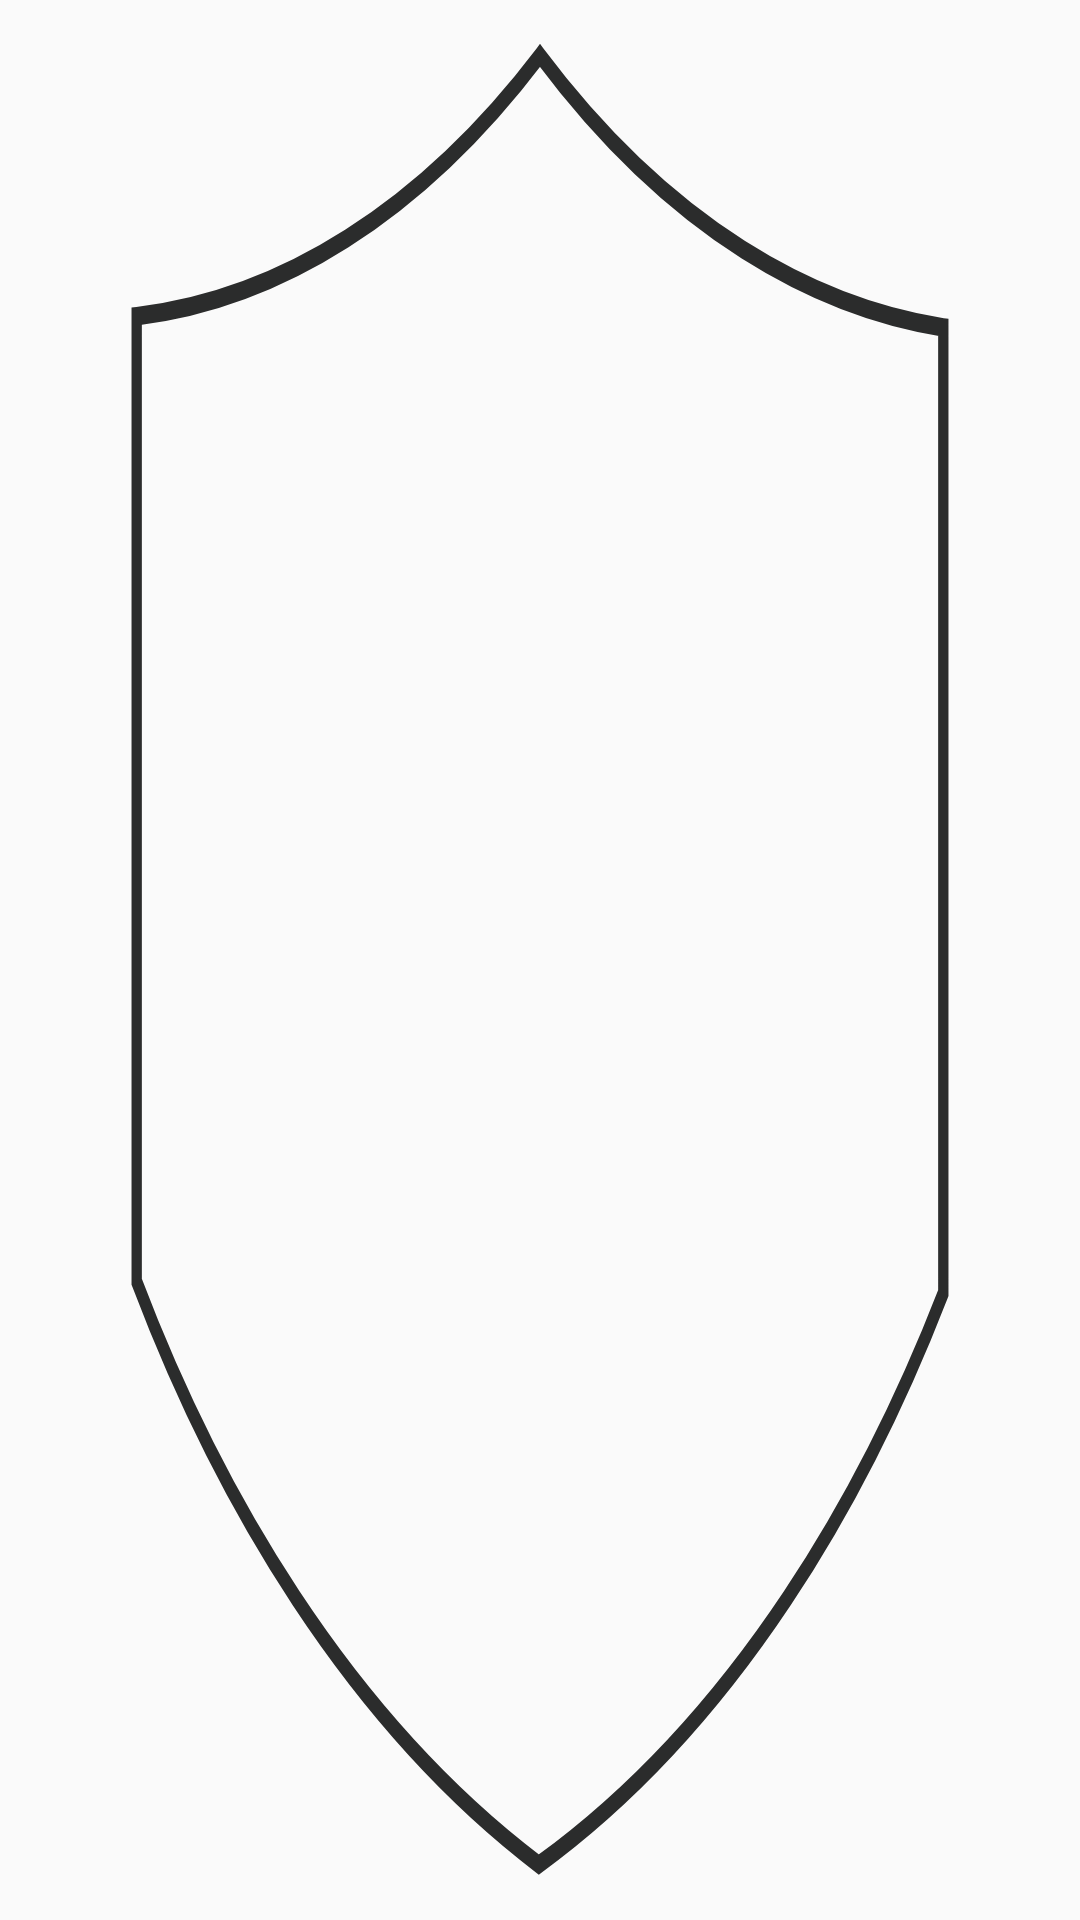

Reconstruct the res/layout file that produces this screen, plus the resources it refers to.
<!-- AndroidManifest.xml: application theme Theme.Charactersheets -->
<!-- res/layout/decorated_stat.xml -->
<?xml version="1.0" encoding="utf-8"?>
<layout xmlns:android="http://schemas.android.com/apk/res/android"
    xmlns:app="http://schemas.android.com/apk/res-auto"
    xmlns:tools="http://schemas.android.com/tools">
    <data>
        <variable
            name="stat"
            type="com.ethanpunter.charactersheets.stats.BasicStat" />
    </data>

    <androidx.constraintlayout.widget.ConstraintLayout
        android:layout_width="match_parent"
        android:layout_height="match_parent"
        android:padding="8dp">

        <androidx.constraintlayout.widget.ConstraintLayout
            android:id="@+id/statModifierContainer"
            android:layout_width="0dp"
            android:layout_height="0dp"
            android:background="@drawable/shield"
            app:layout_constraintBottom_toBottomOf="parent"
            app:layout_constraintLeft_toLeftOf="parent"
            app:layout_constraintRight_toRightOf="parent"
            app:layout_constraintTop_toTopOf="parent">

            <androidx.constraintlayout.widget.Guideline
                android:id="@+id/titleGuide"
                android:layout_width="1dp"
                android:layout_height="match_parent"
                android:orientation="horizontal"
                app:layout_constraintGuide_percent="0.20" />

            <androidx.constraintlayout.widget.Guideline
                android:id="@+id/titleBottomGuide"
                android:layout_width="1dp"
                android:layout_height="match_parent"
                android:orientation="horizontal"
                app:layout_constraintGuide_percent="0.35" />

            <TextView
                tools:text="Strength"
                android:layout_width="0dp"
                android:layout_height="0dp"
                android:autoSizeMaxTextSize="200sp"
                android:autoSizeMinTextSize="1sp"
                android:autoSizeStepGranularity="1sp"
                android:autoSizeTextType="uniform"
                android:gravity="center_horizontal"
                android:maxLines="1"
                android:text="@{stat.statName}"
                app:layout_constraintTop_toBottomOf="@id/titleGuide"
                app:layout_constraintLeft_toLeftOf="@id/statModifierContainer"
                app:layout_constraintRight_toRightOf="@id/statModifierContainer"
                app:layout_constraintBottom_toBottomOf="@id/titleBottomGuide"/>

            <TextView
                tools:text="+3"
                android:layout_width="match_parent"
                android:layout_height="match_parent"
                android:autoSizeMaxTextSize="100sp"
                android:autoSizeMinTextSize="10sp"
                android:autoSizeStepGranularity="50sp"
                android:autoSizeTextType="uniform"
                android:gravity="center"
                android:maxLines="1"
                android:text="@{stat.statValue}"
                app:layout_constraintBottom_toBottomOf="parent"
                app:layout_constraintEnd_toEndOf="parent"
                app:layout_constraintStart_toStartOf="parent"
                app:layout_constraintTop_toBottomOf="@id/titleBottomGuide" />
        </androidx.constraintlayout.widget.ConstraintLayout>
    </androidx.constraintlayout.widget.ConstraintLayout>

</layout>
<!-- resources referenced by this layout -->
<resources>
  <!-- drawable shield (drawable) -->
  <vector xmlns:android="http://schemas.android.com/apk/res/android"
      android:width="100dp"
      android:height="100dp"
      android:viewportWidth="100"
      android:viewportHeight="100">
    <path
        android:pathData="M50,1.68C45.93,4.64 39.69,8.51 31.28,11.46C23.22,14.29 16.02,15.27 10.92,15.61C10.92,32.81 10.92,50 10.92,67.19C14.21,71.98 19.16,78.07 26.36,84.09C35,91.31 43.63,95.7 49.89,98.32C56.25,95.77 65.12,91.42 73.97,84.09C80.96,78.31 85.81,72.44 89.08,67.79C89.08,50.59 89.08,33.4 89.08,16.21C84.03,15.77 77.25,14.7 69.71,12.06C60.85,8.95 54.29,4.84 50,1.68z"
        android:strokeWidth="1"
        android:fillAlpha="0"
        android:strokeColor="@color/grey" />
  </vector>
  <style name="Theme.Charactersheets" parent="android:Theme.Material.Light.NoActionBar">
          <item name="android:statusBarColor">@color/purple_700</item>
      </style>
  <color name="grey">#2b2c2c</color>
  <!-- not gathered from this repository: default colours our renderer supplied (Android Studio template values) -->
  <color name="purple_700">#FF3700B3</color>
</resources>
